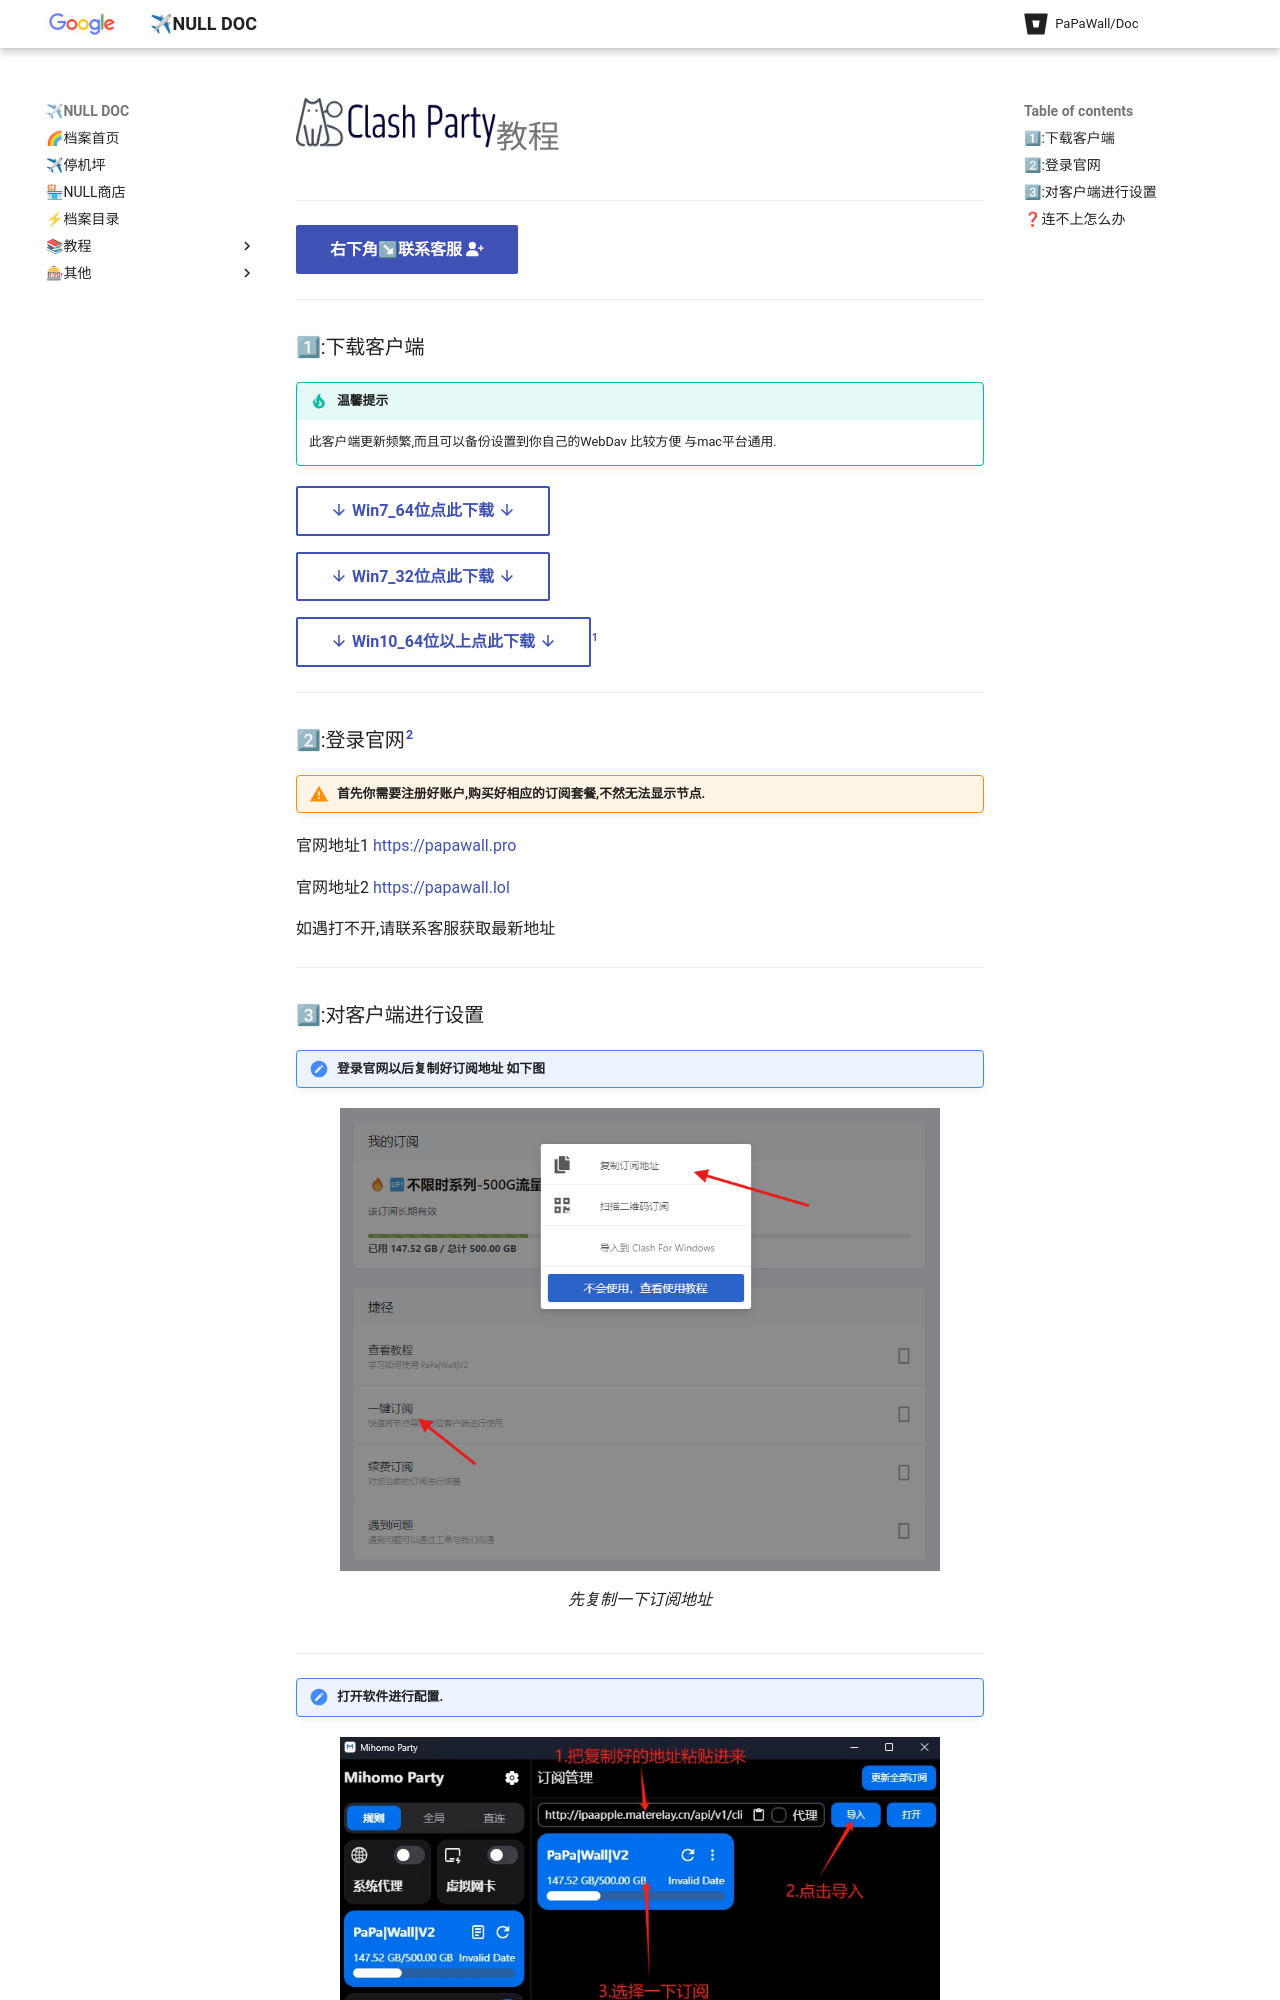

repository: papawall/padoc · page: help/win/mp/index.html · generator: mkdocs

# Mihomo Party![Image title](../../assets/photo/win/mp/mplogo.png){ width="50" }教程
---

[右下角↘联系客服 :fontawesome-solid-user-plus:{ .plane }](javascript:void(0);){: .md-button .md-button--primary #contact-support }

---

### 1⃣:下载客户端
!!! tip "温馨提示"
    
    此客户端更新频繁,而且可以备份设置到你自己的WebDav 比较方便 与mac平台通用.
    
[:material-arrow-down:{ .plane } Win7_64位点此下载 :material-arrow-down:{ .plane }](https://down.papawall.cc/mp_windows7x32.exe){ .md-button }

[:material-arrow-down:{ .plane } Win7_32位点此下载 :material-arrow-down:{ .plane }](https://down.papawall.cc/mp_windows7x64.exe){ .md-button }

[:material-arrow-down:{ .plane } Win10_64位以上点此下载 :material-arrow-down:{ .plane }](https://down.papawall.cc/mp_windows10x64.exe){ .md-button }[^1] 

---
